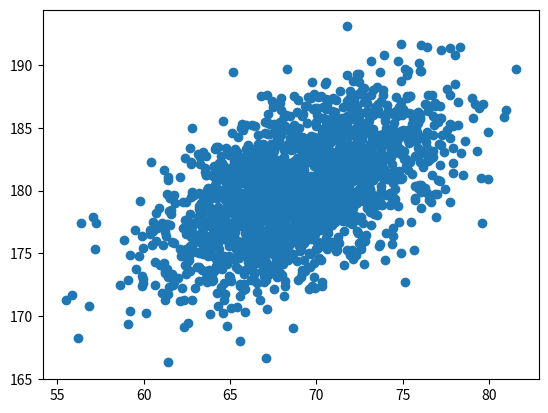

Here is the Python script that generated this plot:
#!/usr/bin/env python3
import numpy as np
import matplotlib.pyplot as plt

mean = [69, 0]
cov = [[15, 8], [8, 15]]
np.random.seed(5)
x, y = np.random.multivariate_normal(mean, cov, 2000).T
y += 180

plt.scatter(x,y)